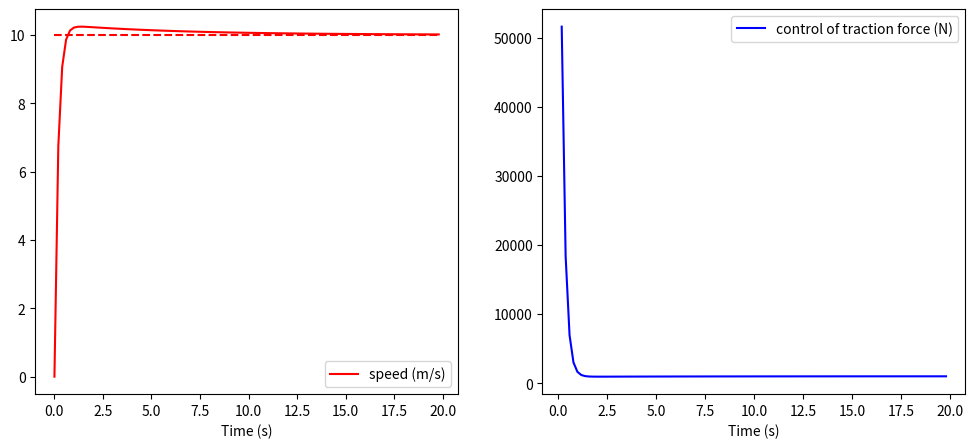

Write the Python code that produced this figure.
import matplotlib.pyplot as plt
import numpy as np

#            ________
#           |        |
# f / _____ |   m    | ______\ F
#   \       | _______|       /

def car_speed_ode(t, v, m, F, f):
    # m is the mass, F is the traction force, f is the friction
    return (F - f) / m

m = 1500
f = 1000
desire_speed = 10

dt = 0.2
T = np.arange(0,20,dt)
speed = np.zeros(T.shape)
U = np.zeros(T.shape)

Kp = 5000
Ki = 800

e_int = 0

for i in range(0, len(T)-1):
    # PI controller
    e = speed[i] - desire_speed
    e_int = e_int + e
    U[i] = -Kp * e - Ki * e_int * dt

    # 4th-RK integration
    K1 = car_speed_ode(T[i], speed[i], m, U[i], f)
    K2 = car_speed_ode(T[i] + 0.5 * dt, speed[i] + 0.5 * dt * K1, m, U[i], f)
    K3 = car_speed_ode(T[i] + 0.5 * dt, speed[i] + 0.5 * dt * K2, m, U[i], f)
    K4 = car_speed_ode(T[i] + dt, speed[i] + dt * K3, m, U[i], f)

    speed[i+1] = speed[i] + dt * (K1 / 6 + K2 / 3 + K3 / 3 + K4 / 6)


# plot
fig = plt.figure(figsize=(12, 5))
ax1 = fig.add_subplot(121)
ax1.plot(T, speed, 'r', label='speed (m/s)')
ax1.plot(T, 10*np.ones(T.shape), 'r--')
ax1.legend()
ax1.set_xlabel('Time (s)')
ax2 = fig.add_subplot(122)
ax2.plot(T[1:], U[:-1], 'b', label='control of traction force (N)')
ax2.legend()
ax2.set_xlabel('Time (s)')
plt.show()


